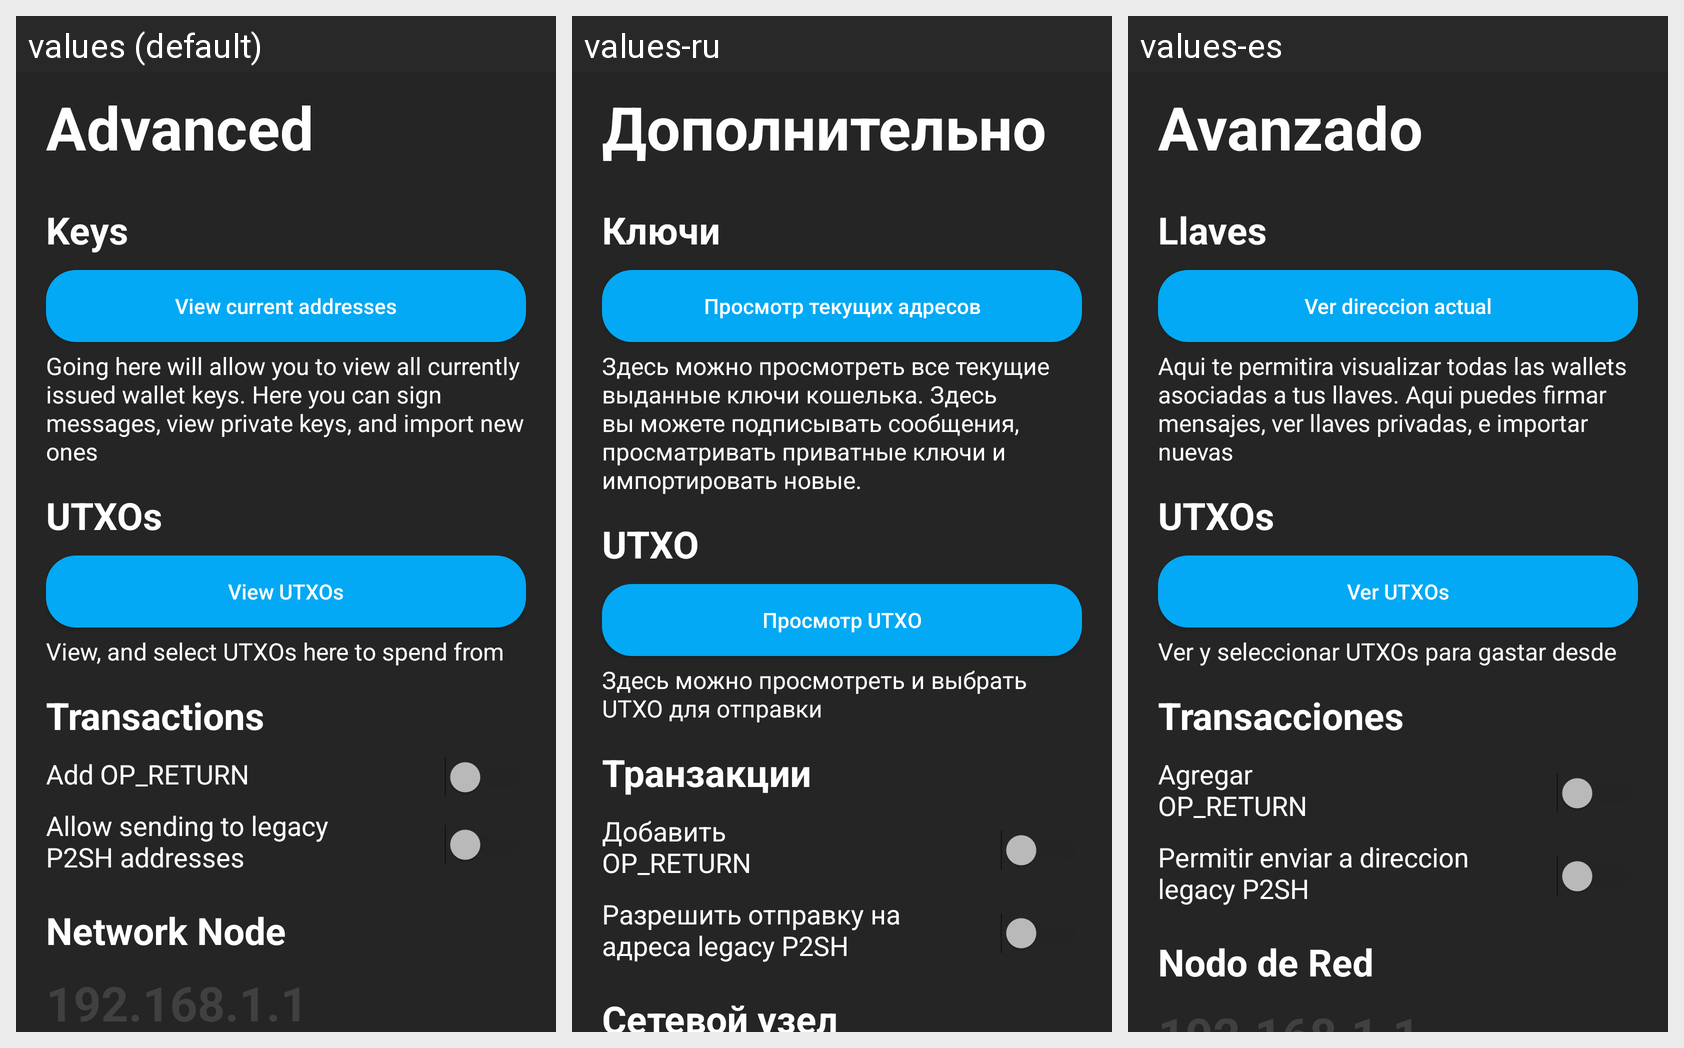

Locale-by-locale string values for the Android screen shown in this grid:
Android screen res/layout/advanced_settings.xml rendered under 3 locales, left to right: values (default), values-ru, values-es. Device: Nexus 5 (rendered at 1080×1920; each locale shown at half size, 540×960, under a caption strip naming it); theme protonwalletDark.
Strings drawn on this screen, with the default value and each locale's value (text and hints the layout hard-codes, and strings that could not be matched under every locale, appear in the picture but are not listed):

advanced
  values: Advanced
  values-ru: Дополнительно
  values-es: Avanzado

keys
  values: Keys
  values-ru: Ключи
  values-es: Llaves

view_current_addresses
  values: View current addresses
  values-ru: Просмотр текущих адресов
  values-es: Ver direccion actual

advanced_desc
  values: Going here will allow you to view all currently issued wallet keys. Here you can sign messages, view private keys, and import new ones
  values-ru: Здесь можно просмотреть все текущие выданные ключи кошелька. Здесь вы можете подписывать сообщения, просматривать приватные ключи и импортировать новые.
  values-es: Aqui te permitira visualizar todas las wallets asociadas a tus llaves. Aqui puedes firmar mensajes, ver llaves privadas, e importar nuevas

utxos
  values: UTXOs
  values-ru: UTXO
  values-es: UTXOs

view_utxos
  values: View UTXOs
  values-ru: Просмотр UTXO
  values-es: Ver UTXOs

utxos_desc
  values: View, and select UTXOs here to spend from
  values-ru: Здесь можно просмотреть и выбрать UTXO для отправки
  values-es: Ver y seleccionar UTXOs para gastar desde

transactions
  values: Transactions
  values-ru: Транзакции
  values-es: Transacciones

add_op_return
  values: Add OP_RETURN
  values-ru: Добавить OP_RETURN
  values-es: Agregar OP_RETURN

legacy_desc
  values: Allow sending to legacy P2SH addresses
  values-ru: Разрешить отправку на адреса legacy P2SH
  values-es: Permitir enviar a direccion legacy P2SH

network_node
  values: Network Node
  values-ru: Сетевой узел
  values-es: Nodo de Red
